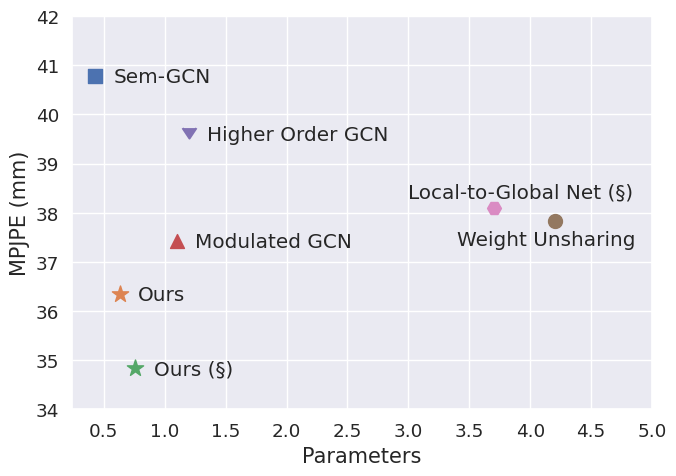

Write the Python code that produced this figure.
import matplotlib.pyplot as plt
import seaborn as sns
import numpy as np

sns.set()
sns.set(font_scale=1.2)
plt.rcParams["figure.figsize"] = (7, 5)
from matplotlib import rcParams

rcParams.update({"figure.autolayout": True})
# plt.rcParams['font.family'] = 'Times New Roman'
rcParams["pdf.fonttype"] = 42
rcParams["ps.fonttype"] = 42
np.random.seed(1)


"""fig = plt.figure()
alpha = [0.05, 0.1, 0.12, 0.15, 0.17, 0.2, 0.25, 0.3, 0.4, 0.5]
MPJPE = [39.79, 38.63, 38.27, 39.99, 38.94, 38.64, 40.79, 40.72, 41.08, 42.60]
PAMPJPE = [31.48, 30.41, 30.51, 30.96, 30.75, 31.06, 32.14, 32.53, 31.85, 33.66]
plt.plot(alpha, MPJPE, 'ro-', label='Method 1', lw=2)
plt.plot(alpha, PAMPJPE, 'bs-', label='Method 2', lw=2)
plt.legend(loc='best')
plt.xlabel(r'$\alpha$', fontsize=15)
plt.ylabel(r'Evaluation Metric (mm)', fontsize=15)
fig.savefig('./test.pdf', format='PDF', dpi=300, bbox_inches='tight')"""

fig = plt.figure()
x = np.array([0.43, 0.63, 0.76, 1.1, 1.2, 4.2, 3.7])
y = np.array([40.78, 36.34, 34.83, 37.43, 39.52, 37.83, 38.1])
n = [
    "Sem-GCN",
    "Ours",
    "Ours (§)",
    "Modulated GCN",
    "Higher Order GCN",
    "Weight Unsharing",
    "Local-to-Global Net (§)",
]
colors = np.random.rand(7)

# plt.scatter(x, y, c=colors)
# plt.legend(loc='best')
plt.xlabel(r"Parameters", fontsize=15)
plt.ylabel(r"MPJPE (mm)", fontsize=15)


"""x1 = np.array([0.5, 1.1, 1.5,2.0,2.5,3.0,3.5,4.0,4.5])
y1= np.array([None,37.43,None,None,None,None,None,None,None])

plt.scatter(x1, y1)"""

"""for i, txt in enumerate(n):
    if y[i] != None:
        plt.annotate(txt, (x[i]-.1, y[i]+.2))"""

plt.annotate(n[0], (x[0] + 0.15, y[0] - 0.12))
plt.annotate(n[1], (x[1] + 0.15, y[1] - 0.12))
plt.annotate(n[2], (x[2] + 0.15, y[2] - 0.12))
plt.annotate(n[3], (x[3] + 0.15, y[3] - 0.13))
plt.annotate(n[4], (x[4] + 0.15, y[4] - 0.04))
plt.annotate(n[5], (x[5] - 0.8, y[5] - 0.5))
plt.annotate(n[6], (x[6] - 0.7, y[6] + 0.2))

plt.scatter(x=x[0], y=y[0], marker="s", s=100)
plt.scatter(x=x[1], y=y[1], marker="*", s=150)
plt.scatter(x=x[2], y=y[2], marker="*", s=150)
plt.scatter(x=x[3], y=y[3], marker="^", s=100)
plt.scatter(x=x[4], y=y[4], marker=7, s=100)
plt.scatter(x=x[5], y=y[5], marker="o", s=100)
plt.scatter(x=x[6], y=y[6], marker="H", s=100)

ax = plt.gca()
# ax.set_xlim(xmax=5.0)
# ax.set_xlim([0,5.0])
ax.set_ylim([34, 42])

x_labels = [0.5, 1.0, 1.5, 2.0, 2.5, 3.0, 3.5, 4.0, 4.5, 5.0]
x_ticks = [0.5, 1.0, 1.5, 2.0, 2.5, 3.0, 3.5, 4.0, 4.5, 5.0]

# add x-axis values to plot
plt.xticks(ticks=x_ticks, labels=x_labels)

plt.show()
